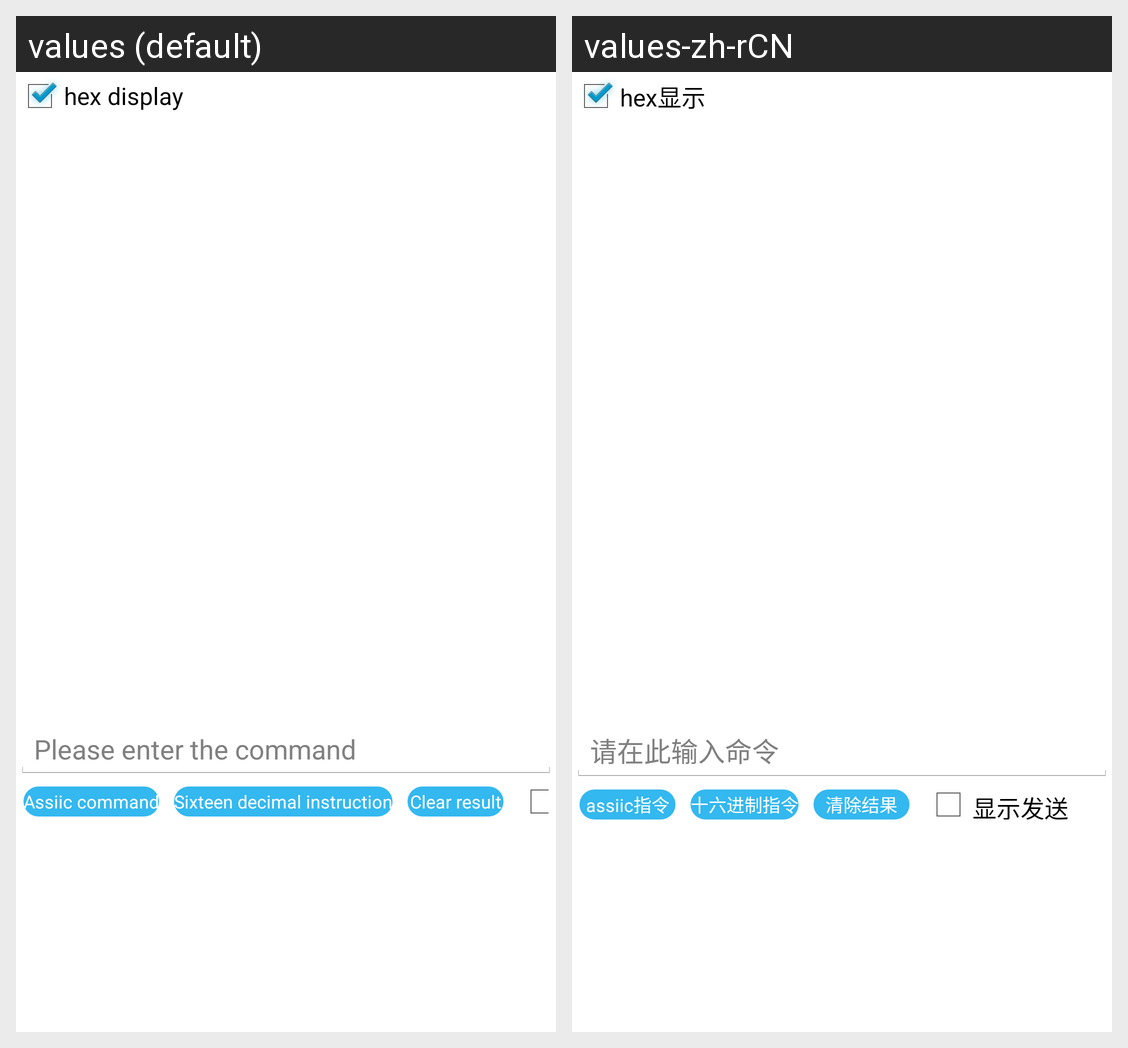

This grid shows one Android layout under two languages. Give, for every string resource on the screen, its name, the default text and each shown locale's text.
Android screen res/layout/activity_transe.xml rendered under 2 locales, left to right: values (default), values-zh-rCN. Device: Nexus 5 (rendered at 1080×1920; each locale shown at half size, 540×960, under a caption strip naming it); theme homekit.
Strings drawn on this screen, with the default value and each locale's value (text and hints the layout hard-codes, and strings that could not be matched under every locale, appear in the picture but are not listed):

hex_display
  values: hex display
  values-zh-rCN: hex显示

enter_cmd
  values: Please enter the command
  values-zh-rCN: 请在此输入命令

assiic_directive
  values: Assiic command
  values-zh-rCN: assiic指令

hex_directive
  values: Sixteen decimal instruction
  values-zh-rCN: 十六进制指令

clear_result
  values: Clear result
  values-zh-rCN: 清除结果
